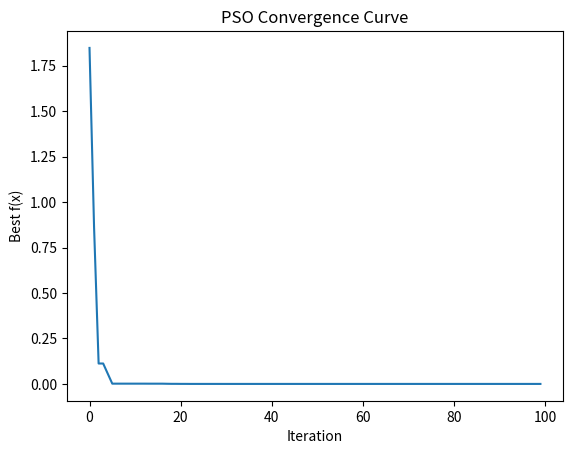

Here is the Python script that generated this plot:
import numpy as np
import matplotlib.pyplot as plt

# ======================
# 目标函数
# ======================
def f(x):
    return x[0]**2 + x[1]**2

# ======================
# 参数
# ======================
N = 30          # 粒子数
ITER = 100
w = 0.7
c1 = 1.7
c2 = 1.7

# ======================
# 初始化
# ======================
pos = np.random.uniform(-10,10,(N,2))
vel = np.random.uniform(-1,1,(N,2))

pbest = pos.copy()
pbest_val = np.array([f(x) for x in pos])

gbest = pbest[np.argmin(pbest_val)]
gbest_val = min(pbest_val)

# ======================
# PSO 主循环
# ======================
curve = []

for t in range(ITER):
    for i in range(N):
        r1, r2 = np.random.rand(), np.random.rand()
        vel[i] = (w*vel[i]
                  + c1*r1*(pbest[i]-pos[i])
                  + c2*r2*(gbest-pos[i]))
        pos[i] = pos[i] + vel[i]

        val = f(pos[i])
        if val < pbest_val[i]:
            pbest[i] = pos[i]
            pbest_val[i] = val

    if min(pbest_val) < gbest_val:
        gbest = pbest[np.argmin(pbest_val)]
        gbest_val = min(pbest_val)

    curve.append(gbest_val)

print("Best solution:", gbest)
print("Best value:", gbest_val)

plt.plot(curve)
plt.xlabel("Iteration")
plt.ylabel("Best f(x)")
plt.title("PSO Convergence Curve")
plt.show()
